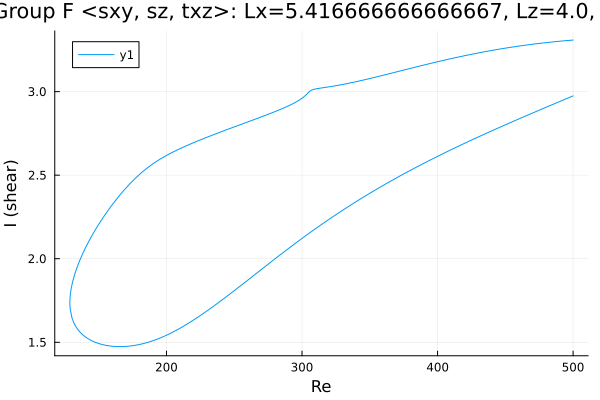

Source data for this figure (header and first rows):
Re, shear
500.0, 3.309
499.1, 3.308
497.7, 3.307
496.3, 3.306
494.9, 3.305
493.5, 3.304
492, 3.303
490.6, 3.302
489.2, 3.301
487.8, 3.3
486.4, 3.299
485, 3.298
483.6, 3.296
482.1, 3.295
480.7, 3.294
479.3, 3.293
477.9, 3.291
476.5, 3.29
475.1, 3.289
473.7, 3.287
472.2, 3.286
470.8, 3.284
469.4, 3.283
468, 3.282
466.6, 3.28
465.2, 3.278
463.8, 3.277
462.3, 3.275
460.9, 3.274
459.5, 3.272
458.1, 3.27
456.7, 3.269
455.3, 3.267
453.9, 3.265
452.4, 3.263
451, 3.262
449.6, 3.26
448.2, 3.258
446.8, 3.256
445.4, 3.254
444, 3.252
442.5, 3.25
441.1, 3.248
439.7, 3.246
438.3, 3.244
436.9, 3.242
435.5, 3.24
434.1, 3.238
432.6, 3.235
431.2, 3.233
429.8, 3.231
428.4, 3.229
427, 3.227
425.6, 3.224
424.2, 3.222
422.7, 3.22
421.3, 3.217
419.9, 3.215
418.5, 3.212
417.1, 3.21
... 530 more rows
